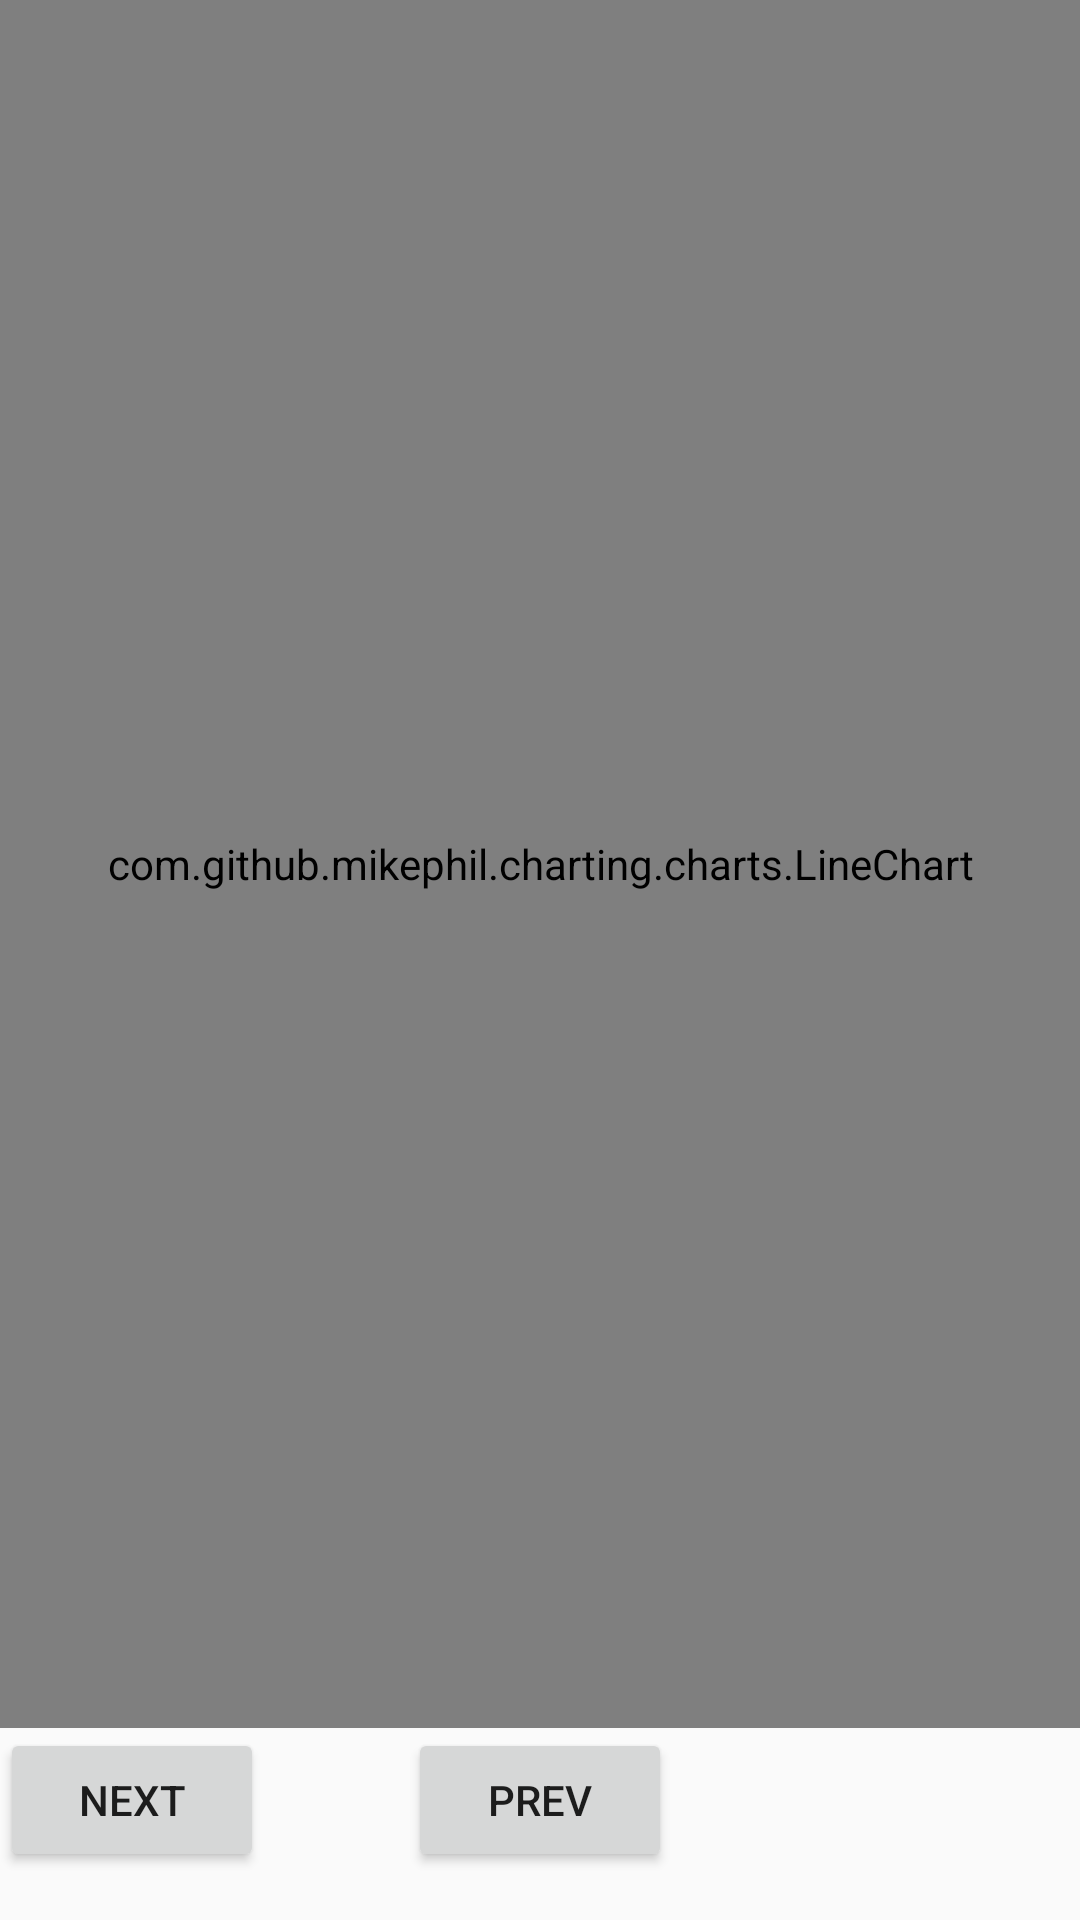

Reconstruct the res/layout file that produces this screen, plus the resources it refers to.
<!-- AndroidManifest.xml: application theme Theme.MyApplication -->
<!-- res/layout/activity_graph_pm.xml -->
<?xml version="1.0" encoding="utf-8"?>
<RelativeLayout xmlns:android="http://schemas.android.com/apk/res/android"
    android:layout_width="match_parent"
    android:layout_height="match_parent"
    android:gravity="center"
    xmlns:tools="http://schemas.android.com/tools"
    tools:context=".GraphPm">
    <TextView
        android:id="@+id/textGP"
        android:layout_width="match_parent"
        android:layout_height="wrap_content"
        android:text="미세먼지 Graph" />
    <com.github.mikephil.charting.charts.LineChart
        android:id="@+id/PmChart"
        android:layout_width="match_parent"
        android:layout_height="match_parent"
        android:layout_above="@+id/nextBtnP"
        />
    <Button
        android:id="@+id/nextBtnP"
        android:layout_width="wrap_content"
        android:layout_height="wrap_content"
        android:text="Next"
        android:layout_alignParentBottom="true"
        android:layout_marginBottom="16dp"
        />

    <Button
        android:id="@+id/prevBtnP"
        android:layout_width="wrap_content"
        android:layout_height="wrap_content"
        android:text="Prev"
        android:layout_alignParentBottom="true"
        android:layout_centerHorizontal="true"
        android:layout_marginBottom="16dp"/>
</RelativeLayout>
<!-- resources referenced by this layout -->
<resources>
  <style name="Theme.MyApplication" parent="Theme.AppCompat.DayNight.DarkActionBar">
          
          <item name="colorPrimary">@color/purple_500</item>
          <item name="colorPrimaryVariant">@color/purple_700</item>
          <item name="colorOnPrimary">@color/white</item>
          
          <item name="colorSecondary">@color/teal_200</item>
          <item name="colorSecondaryVariant">@color/teal_700</item>
          <item name="colorOnSecondary">@color/black</item>
          
          <item name="android:statusBarColor">?attr/colorPrimaryVariant</item>
          
      </style>
  <!-- not gathered from this repository: default colours our renderer supplied (Android Studio template values) -->
  <color name="purple_500">#FF6200EE</color>
  <color name="purple_700">#FF3700B3</color>
  <color name="teal_200">#FF03DAC5</color>
  <color name="teal_700">#FF018786</color>
  <color name="black">#FF000000</color>
  <color name="white">#FFFFFFFF</color>
</resources>
